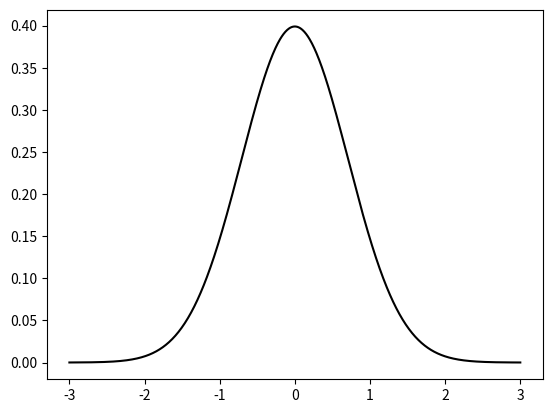

Source code (Python): (Note: this script raises an exception after producing the figure.)
# -*- coding: utf-8 -*-
"""
Created on Thu Sep 17 23:00:33 2015

[redacted]
"""

import numpy as np
import matplotlib.pyplot as plt

def func(t):
    return 1.0/np.sqrt(2*np.pi)*np.exp(-t**2)
    
a = -3.0
b =  3.0
n = 1000
h = (b-a)/float(n+1)

x = np.linspace(a,b,n+1)
index_set = range(len(x))
f = np.zeros(len(index_set))
I = np.zeros(len(index_set))
f[0] = func(a)
I[0] = 0
for i in index_set[1:]:
    f[i] = func(x[i])
    I[i] = I[i-1] + func(0.5*h + x[i])
    ## I[i] = I[i-1] + func(a + 0.5*h + i*h)
I *= h

plt.plot(x, f, 'k-', label='function')
plt.hold('on')
plt.plot(x, I, 'b.', label='integral')
plt.legend(loc='best')